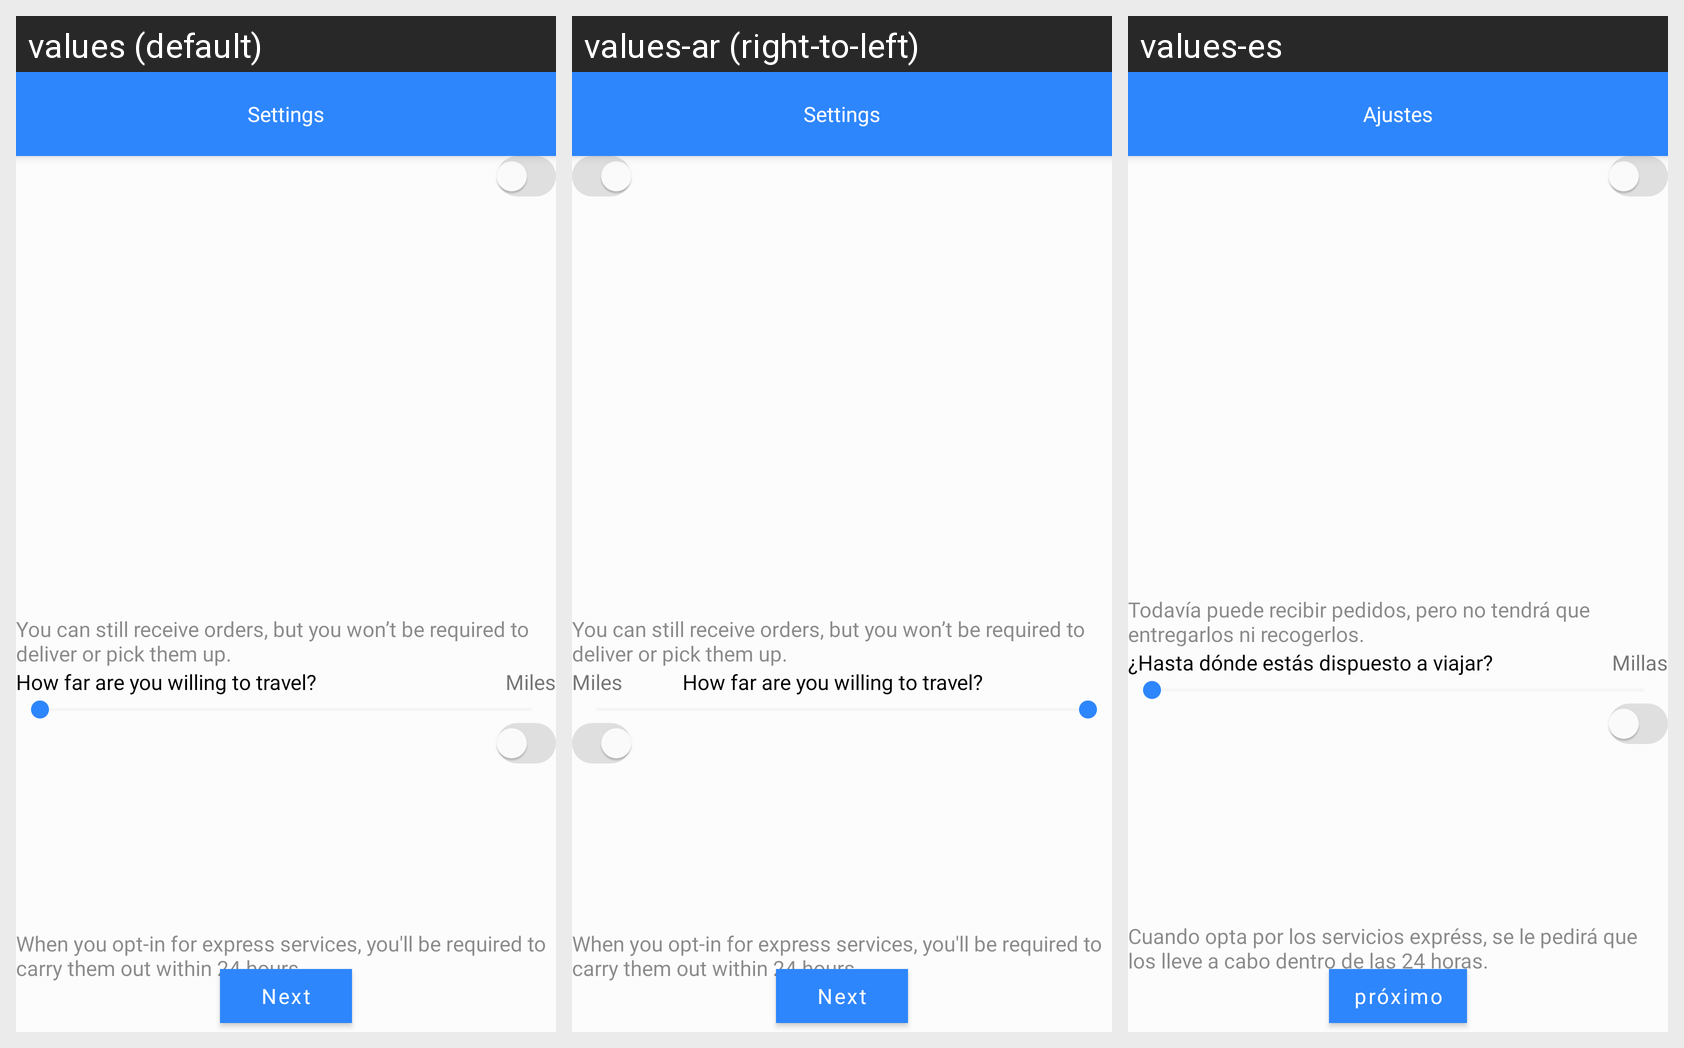

The Android screen above is rendered under several locales of the same app. Produce the string resources it draws, with the default and per-locale values.
Android screen res/layout/fragment_pickup_return.xml rendered under 3 locales, left to right: values (default), values-ar (right-to-left), values-es. Device: Nexus 5 (rendered at 1080×1920; each locale shown at half size, 540×960, under a caption strip naming it); theme Theme.WashHomeApplication.
Strings drawn on this screen, with the default value and each locale's value (text and hints the layout hard-codes, and strings that could not be matched under every locale, appear in the picture but are not listed):

settings
  values: Settings
  values-ar: Settings  [not translated; the default value is used]
  values-es: Ajustes

if_you_switch_off_your_availability_you_re_not_going_to_be
  values: You can still receive orders, but you won’t be required to deliver or pick them up.
  values-ar: You can still receive orders, but you won’t be required to deliver or pick them up.  [not translated; the default value is used]
  values-es: Todavía puede recibir pedidos, pero no tendrá que entregarlos ni recogerlos.

maximum_delivery_distance
  values: How far are you willing to travel?
  values-ar: How far are you willing to travel?  [not translated; the default value is used]
  values-es: ¿Hasta dónde estás dispuesto a viajar?

miles
  values: Miles
  values-ar: Miles  [not translated; the default value is used]
  values-es: Millas

when_you_opt_in_for_express_services_you_ll_be_required_to_carry_them_out_within_24_hours
  values: When you opt-in for express services, you'll be required to carry them out within 24 hours.
  values-ar: When you opt-in for express services, you'll be required to carry them out within 24 hours.  [not translated; the default value is used]
  values-es: Cuando opta por los servicios expréss, se le pedirá que los lleve a cabo dentro de las 24 horas.

next
  values: Next
  values-ar: Next  [not translated; the default value is used]
  values-es: próximo
